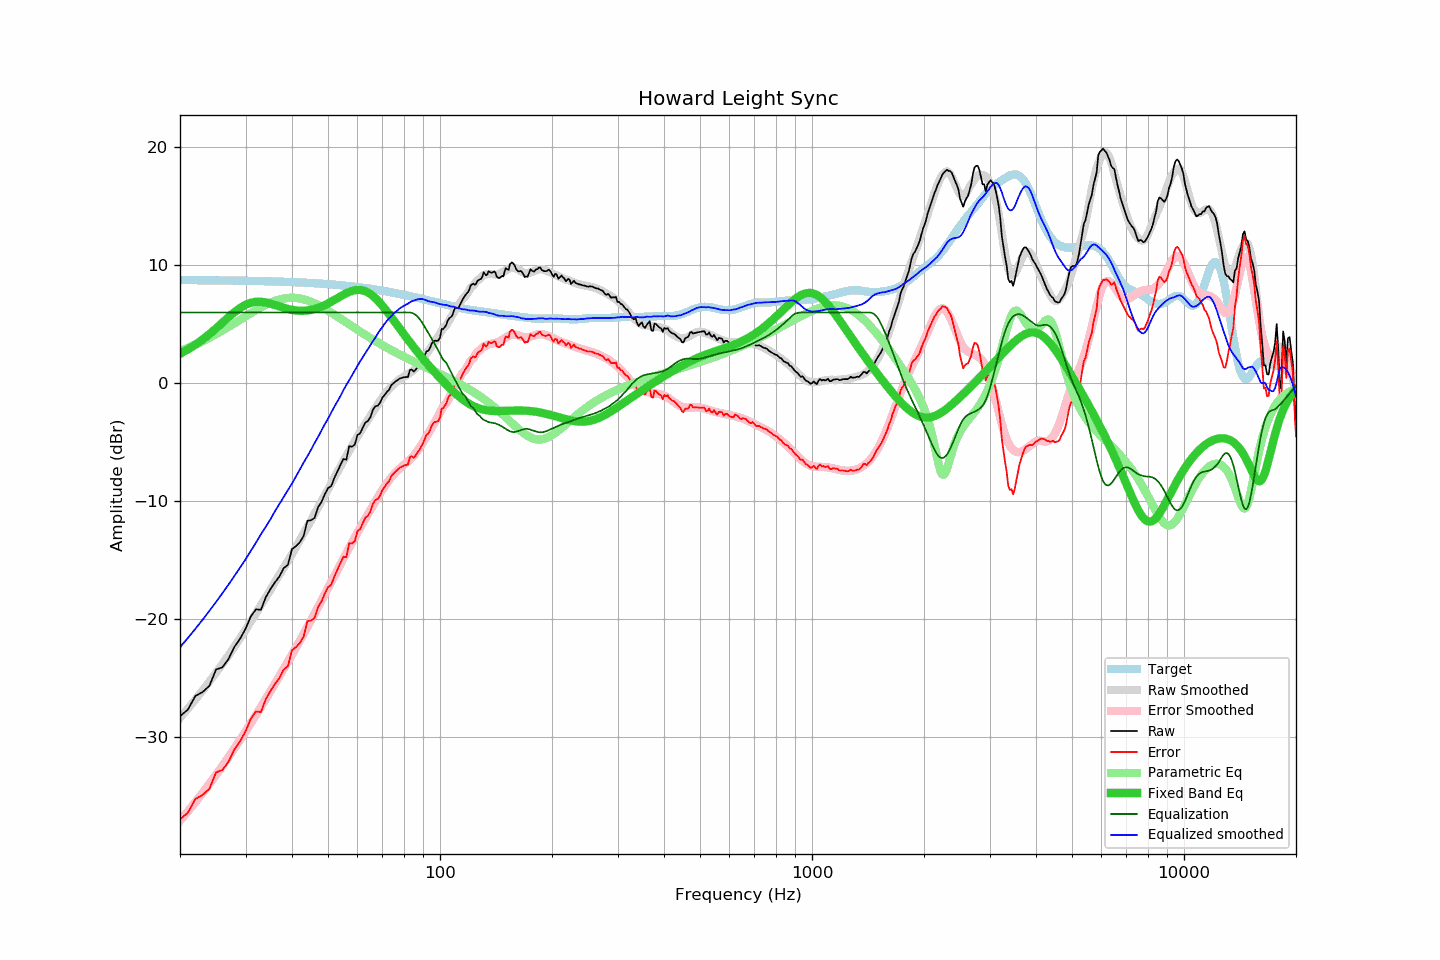

The file beside this chart, header and first rows:
frequency, raw, error, smoothed, error_smoothed, equalization, parametric_eq, equalized_raw, equalized_smoothed, target
20, -28.25, -37.00, -28.40, -37.13, 6.00, 2.49, -22.25, -22.40, 8.75
21, -27.69, -36.44, -27.61, -36.33, 6.00, 2.86, -21.69, -21.61, 8.75
22, -26.53, -35.27, -26.84, -35.54, 6.00, 3.27, -20.53, -20.84, 8.74
23, -26.20, -34.94, -26.07, -34.75, 6.00, 3.70, -20.20, -20.07, 8.74
24, -25.67, -34.40, -25.31, -33.98, 6.00, 4.17, -19.67, -19.31, 8.73
25, -24.29, -33.02, -24.56, -33.22, 6.00, 4.65, -18.29, -18.56, 8.72
26, -24.10, -32.82, -23.82, -32.47, 6.00, 5.13, -18.10, -17.82, 8.72
27, -23.40, -32.12, -23.09, -31.73, 6.00, 5.60, -17.40, -17.09, 8.71
28, -22.37, -31.08, -22.37, -31.00, 6.00, 6.02, -16.37, -16.37, 8.70
29, -21.69, -30.39, -21.65, -30.28, 6.00, 6.38, -15.69, -15.65, 8.70
30, -20.84, -29.53, -20.95, -29.57, 6.00, 6.65, -14.84, -14.95, 8.69
31, -19.79, -28.47, -20.24, -28.86, 6.00, 6.82, -13.79, -14.24, 8.68
32, -19.18, -27.86, -19.54, -28.16, 6.00, 6.91, -13.18, -13.54, 8.67
33, -19.23, -27.90, -18.82, -27.48, 6.00, 6.91, -13.23, -12.82, 8.66
34, -18.17, -26.83, -18.19, -26.80, 6.00, 6.85, -12.17, -12.19, 8.65
35, -17.47, -26.12, -17.55, -26.14, 6.00, 6.75, -11.47, -11.55, 8.64
36, -16.89, -25.52, -16.86, -25.49, 6.00, 6.63, -10.89, -10.86, 8.63
37, -16.40, -25.02, -16.25, -24.86, 6.00, 6.51, -10.40, -10.25, 8.62
38, -15.69, -24.30, -15.66, -24.24, 6.00, 6.39, -9.69, -9.66, 8.61
39, -15.41, -24.01, -15.08, -23.63, 6.00, 6.29, -9.41, -9.08, 8.59
40, -14.08, -22.66, -14.51, -23.03, 6.00, 6.22, -8.08, -8.51, 8.58
41, -13.82, -22.39, -13.92, -22.44, 6.00, 6.17, -7.82, -7.92, 8.56
42, -13.49, -22.04, -13.32, -21.85, 6.00, 6.14, -7.49, -7.32, 8.55
43, -12.95, -21.49, -12.73, -21.27, 6.00, 6.14, -6.95, -6.73, 8.53
44, -11.67, -20.19, -12.20, -20.69, 6.00, 6.17, -5.67, -6.20, 8.52
45, -11.63, -20.13, -11.66, -20.12, 6.00, 6.22, -5.63, -5.66, 8.50
46, -11.43, -19.92, -11.08, -19.56, 6.00, 6.29, -5.43, -5.08, 8.48
47, -10.53, -19.00, -10.56, -19.00, 6.00, 6.39, -4.53, -4.56, 8.46
48, -10.08, -18.53, -10.03, -18.45, 6.00, 6.50, -4.08, -4.03, 8.44
49, -9.43, -17.86, -9.49, -17.91, 6.00, 6.63, -3.43, -3.49, 8.42
50, -8.90, -17.31, -9.02, -17.38, 6.00, 6.77, -2.90, -3.02, 8.40
51, -8.72, -17.11, -8.49, -16.86, 6.00, 6.91, -2.72, -2.49, 8.38
52, -8.03, -16.39, -8.00, -16.35, 6.00, 7.07, -2.03, -2.00, 8.36
53, -7.47, -15.81, -7.54, -15.85, 6.00, 7.22, -1.47, -1.54, 8.34
54, -6.93, -15.25, -7.08, -15.36, 6.00, 7.37, -0.93, -1.08, 8.31
55, -6.43, -14.72, -6.59, -14.88, 6.00, 7.51, -0.43, -0.59, 8.29
56, -6.49, -14.76, -6.15, -14.42, 6.00, 7.64, -0.49, -0.15, 8.26
57, -5.33, -13.57, -5.75, -13.96, 6.00, 7.74, 0.67, 0.25, 8.24
58, -5.39, -13.61, -5.33, -13.52, 6.00, 7.83, 0.61, 0.67, 8.21
59, -5.21, -13.40, -4.92, -13.09, 6.00, 7.89, 0.79, 1.08, 8.18
60, -4.39, -12.55, -4.53, -12.67, 6.00, 7.92, 1.61, 1.47, 8.16
61, -4.25, -12.38, -4.14, -12.27, 6.00, 7.91, 1.75, 1.86, 8.13
62, -3.77, -11.87, -3.79, -11.88, 6.00, 7.87, 2.23, 2.21, 8.10
63, -3.33, -11.40, -3.44, -11.49, 6.00, 7.80, 2.67, 2.56, 8.07
64, -3.21, -11.25, -3.11, -11.12, 6.00, 7.70, 2.79, 2.89, 8.04
65, -2.88, -10.89, -2.77, -10.75, 6.00, 7.57, 3.12, 3.23, 8.01
66, -2.25, -10.23, -2.43, -10.39, 6.00, 7.41, 3.75, 3.57, 7.98
67, -1.96, -9.91, -2.14, -10.04, 6.00, 7.22, 4.04, 3.86, 7.94
68, -1.91, -9.83, -1.80, -9.70, 6.00, 7.02, 4.09, 4.20, 7.91
69, -1.65, -9.53, -1.50, -9.37, 6.00, 6.80, 4.35, 4.50, 7.88
70, -1.22, -9.07, -1.23, -9.05, 6.00, 6.57, 4.78, 4.77, 7.85
71, -0.99, -8.81, -0.95, -8.76, 6.00, 6.34, 5.01, 5.05, 7.81
72, -0.72, -8.50, -0.70, -8.48, 6.00, 6.09, 5.28, 5.30, 7.78
73, -0.55, -8.30, -0.50, -8.22, 6.00, 5.84, 5.45, 5.50, 7.74
74, -0.15, -7.86, -0.30, -7.98, 6.00, 5.59, 5.85, 5.70, 7.71
75, 0.01, -7.67, -0.11, -7.76, 6.00, 5.35, 6.01, 5.89, 7.67
76, 0.16, -7.48, 0.05, -7.56, 6.00, 5.10, 6.16, 6.05, 7.64
77, 0.29, -7.32, 0.21, -7.38, 6.00, 4.85, 6.29, 6.21, 7.60
78, 0.41, -7.16, 0.36, -7.22, 6.00, 4.61, 6.41, 6.36, 7.57
79, 0.46, -7.08, 0.47, -7.07, 6.00, 4.38, 6.46, 6.47, 7.53
... 553 more rows
